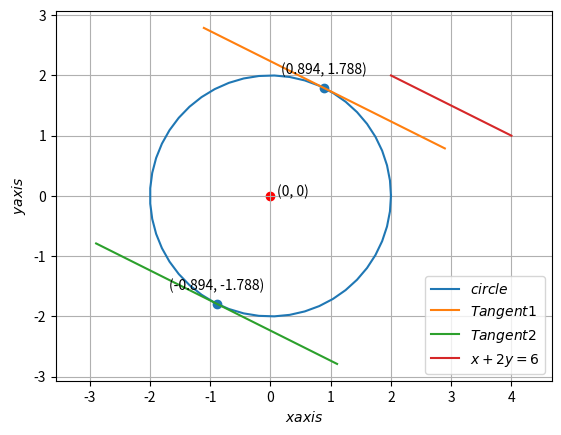

Generate this figure with matplotlib:
import matplotlib.pyplot as plt
import numpy as np
from numpy import linalg as LA

# Defining the general equation of circle
def circ_gen(O,r):
	len = 50
	theta = np.linspace(0,2*np.pi,len)
	x_circ = np.zeros((2,len))
	x_circ[0,:] = r*np.cos(theta)
	x_circ[1,:] = r*np.sin(theta)
	x_circ = (x_circ.T + O).T
	return x_circ

# Defining equation of a line - for the tangent
def line_dir_pt(m,A,k1,k2):
  len =10
  dim = A.shape[0]
  x_AB = np.zeros((dim,len))
  lam_1 = np.linspace(k1,k2,len)
  for i in range(len):
    temp1 = A + lam_1[i]*m
    x_AB[:,i]= temp1.T
  return x_AB

# Input parameters u and f
# Center of the circle
u = np.array(([0, 0]))
f = -4

# Radius:
r = np.sqrt(LA.norm(u)**2-f)

# Generating the circle
circle = circ_gen(u, r)

# Generating the tangents
Q1 = np.array(np.sqrt([4/5, 16/5]))
Q2 = np.array(-np.sqrt([4/5, 16/5]))
Q = np.vstack((Q1, Q2)).T
labels = ['(0.894, 1.788)', '(-0.894, -1.788)']
original = np.array(([3, 1.5]))
m = np.array(([1, -0.5]))
k1 = 2
k2 = -2

#Generating all lines
x_AB = line_dir_pt(m, Q1, k1, k2)
x_BC = line_dir_pt(m, Q2, k1, k2)
l = line_dir_pt(m,original, 1, -1)

# Plotting the circle
plt.plot(circle[0,:],circle[1,:],label='$circle$')

#Plotting all lines
plt.plot(x_AB[0,:],x_AB[1,:],label='$Tangent1$')
plt.plot(x_BC[0,:],x_BC[1,:],label='$Tangent2$')
plt.plot(l[0,:],l[1,:],label='$x+2y = 6$')

# Annotate pts:
plt.scatter(u[0],u[1],color='red')
plt.scatter(Q[0,:], Q[1,:])
plt.annotate("(0, 0)", (u[0], u[1]), (u[0]+0.1, u[1]))

for i, txt in enumerate(labels):
    plt.annotate(txt, # this is the text
                 (Q[0,i], Q[1,i]), 
                 textcoords="offset points",
                 xytext=(0,10),
                 ha='center') 


# Labelling the figure
plt.xlabel('$x axis$')
plt.ylabel('$y axis$')
plt.legend(loc='best')
plt.grid()
plt.axis('equal')
plt.show()
